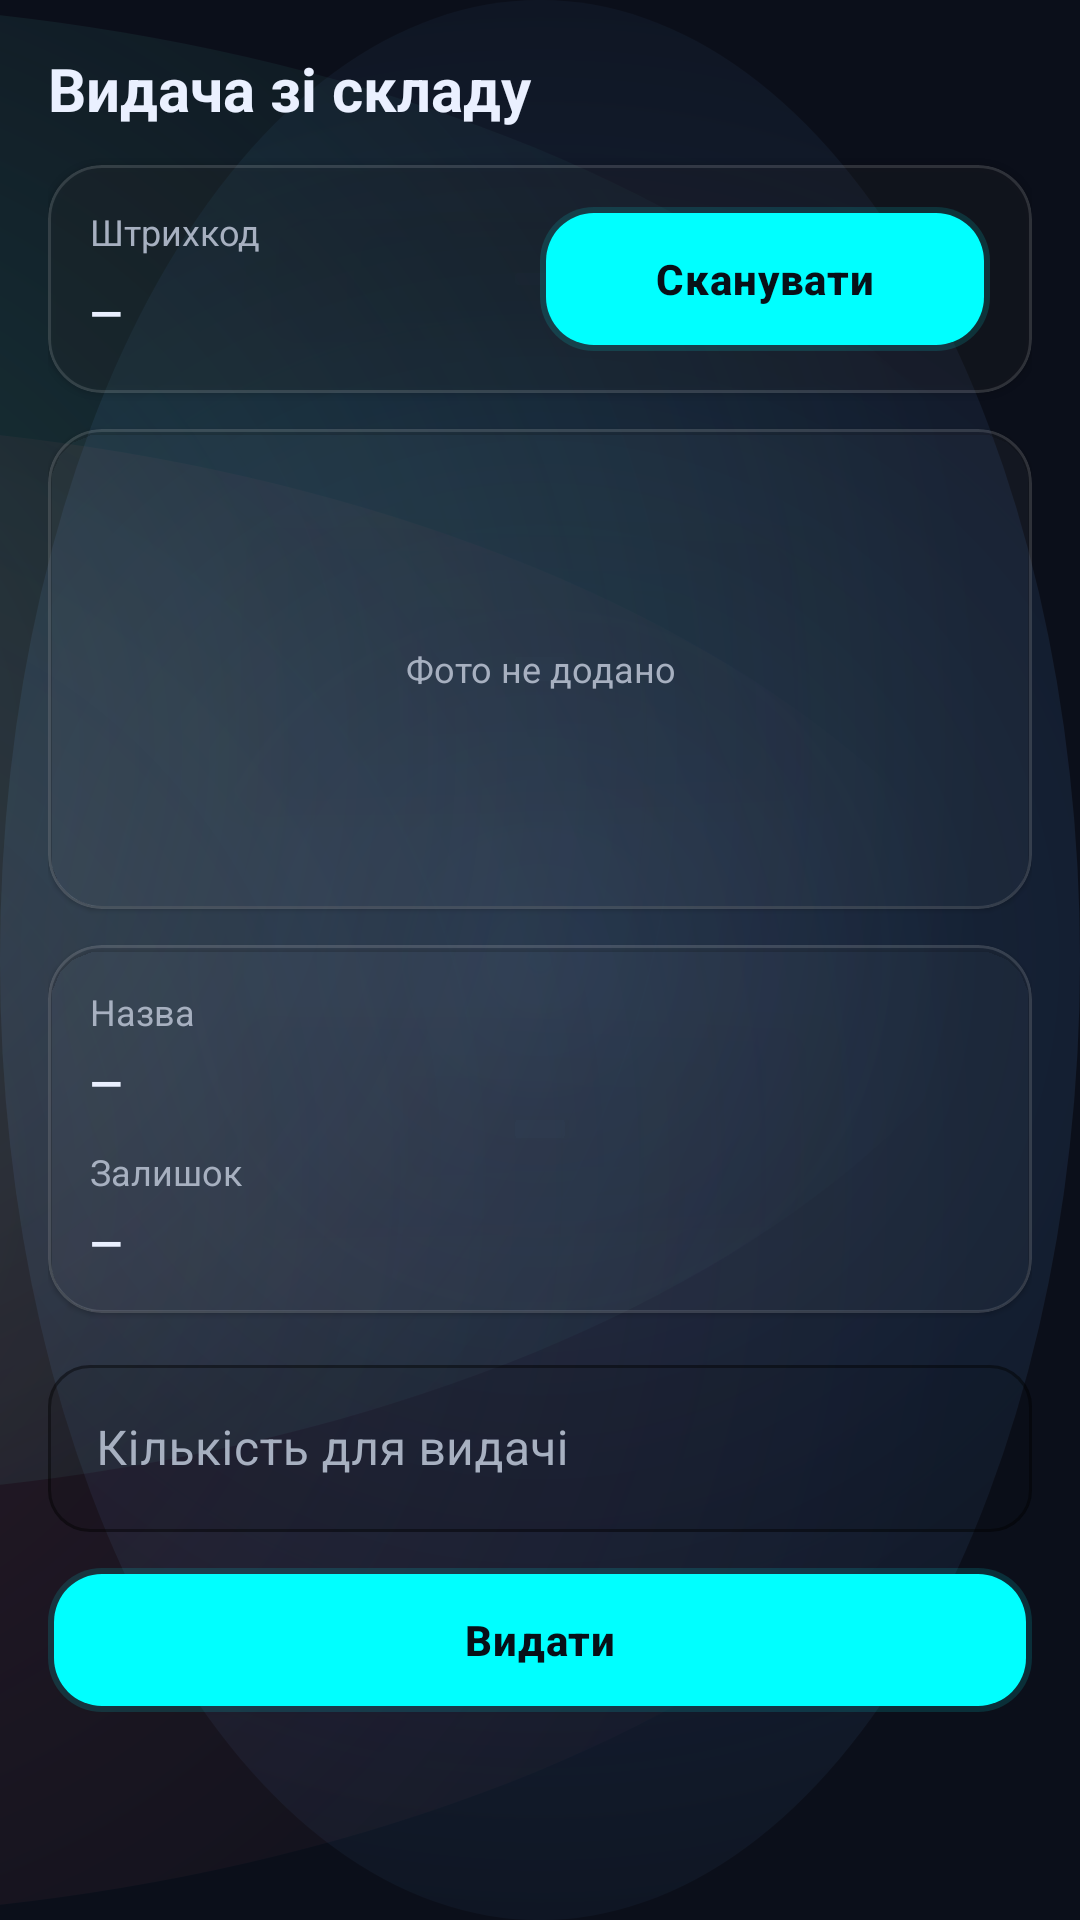

Write the Android layout XML for this screen, with the resource values it uses.
<!-- AndroidManifest.xml: application theme Theme.WarehouseScanner -->
<!-- res/layout/activity_issue.xml -->
<?xml version="1.0" encoding="utf-8"?>
<androidx.constraintlayout.widget.ConstraintLayout xmlns:android="http://schemas.android.com/apk/res/android"
    xmlns:app="http://schemas.android.com/apk/res-auto"
    android:id="@+id/main"
    android:layout_width="match_parent"
    android:layout_height="match_parent"
    android:padding="16dp">

    <TextView
        android:id="@+id/tvTitle"
        style="@style/WS.Title"
        android:layout_width="0dp"
        android:layout_height="wrap_content"
        android:text="Видача зі складу"
        app:layout_constraintTop_toTopOf="parent"
        app:layout_constraintStart_toStartOf="parent"
        app:layout_constraintEnd_toEndOf="parent" />

    <com.google.android.material.card.MaterialCardView
        android:id="@+id/cardBarcode"
        android:layout_width="0dp"
        android:layout_height="wrap_content"
        android:layout_marginTop="12dp"
        app:cardCornerRadius="18dp"
        app:strokeWidth="1dp"
        app:strokeColor="@color/ws_stroke_strong"
        app:cardBackgroundColor="@color/ws_overlay_03"
        app:layout_constraintTop_toBottomOf="@id/tvTitle"
        app:layout_constraintStart_toStartOf="parent"
        app:layout_constraintEnd_toEndOf="parent">

        <androidx.constraintlayout.widget.ConstraintLayout
            android:layout_width="match_parent"
            android:layout_height="wrap_content"
            android:padding="14dp">

            <TextView
                android:id="@+id/tvBarcodeLabel"
                style="@style/WS.Label"
                android:layout_width="wrap_content"
                android:layout_height="wrap_content"
                android:text="Штрихкод"
                app:layout_constraintTop_toTopOf="parent"
                app:layout_constraintStart_toStartOf="parent" />

            <TextView
                android:id="@+id/tvBarcodeValue"
                android:layout_width="0dp"
                android:layout_height="wrap_content"
                android:layout_marginTop="6dp"
                android:layout_marginEnd="10dp"
                android:text="—"
                android:textStyle="bold"
                android:textColor="@color/ws_text"
                app:layout_constraintTop_toBottomOf="@id/tvBarcodeLabel"
                app:layout_constraintStart_toStartOf="parent"
                app:layout_constraintEnd_toStartOf="@id/btnScan"
                app:layout_constraintBottom_toBottomOf="parent" />

            <Button
                android:id="@+id/btnScan"
                style="@style/WS.Button.Primary"
                android:layout_width="150dp"
                android:layout_height="48dp"
                android:text="Сканувати"
                app:layout_constraintTop_toTopOf="parent"
                app:layout_constraintEnd_toEndOf="parent"
                app:layout_constraintBottom_toBottomOf="parent" />

        </androidx.constraintlayout.widget.ConstraintLayout>

    </com.google.android.material.card.MaterialCardView>

    <com.google.android.material.card.MaterialCardView
        android:id="@+id/cardPhoto"
        android:layout_width="0dp"
        android:layout_height="160dp"
        android:layout_marginTop="12dp"
        app:cardCornerRadius="18dp"
        app:strokeWidth="1dp"
        app:strokeColor="@color/ws_stroke_strong"
        app:cardBackgroundColor="@color/ws_overlay_03"
        app:layout_constraintTop_toBottomOf="@id/cardBarcode"
        app:layout_constraintStart_toStartOf="parent"
        app:layout_constraintEnd_toEndOf="parent">

        <FrameLayout
            android:layout_width="match_parent"
            android:layout_height="match_parent"
            android:padding="12dp">

            <ImageView
                android:id="@+id/ivIssuePhoto"
                android:layout_width="match_parent"
                android:layout_height="match_parent"
                android:contentDescription="Фото товару"
                android:scaleType="centerCrop"
                android:visibility="gone" />

            <TextView
                android:id="@+id/tvIssuePhotoHint"
                style="@style/WS.Subtitle"
                android:layout_width="match_parent"
                android:layout_height="match_parent"
                android:gravity="center"
                android:text="Фото не додано"
                android:textColor="@color/ws_muted" />

        </FrameLayout>

    </com.google.android.material.card.MaterialCardView>

    <com.google.android.material.card.MaterialCardView
        android:id="@+id/cardInfo"
        android:layout_width="0dp"
        android:layout_height="wrap_content"
        android:layout_marginTop="12dp"
        app:cardCornerRadius="18dp"
        app:strokeWidth="1dp"
        app:strokeColor="@color/ws_stroke_strong"
        app:cardBackgroundColor="@color/ws_overlay_03"
        app:layout_constraintTop_toBottomOf="@id/cardPhoto"
        app:layout_constraintStart_toStartOf="parent"
        app:layout_constraintEnd_toEndOf="parent">

        <androidx.constraintlayout.widget.ConstraintLayout
            android:layout_width="match_parent"
            android:layout_height="wrap_content"
            android:padding="14dp">

            <TextView
                android:id="@+id/tvNameLabel"
                style="@style/WS.Label"
                android:layout_width="wrap_content"
                android:layout_height="wrap_content"
                android:text="Назва"
                app:layout_constraintTop_toTopOf="parent"
                app:layout_constraintStart_toStartOf="parent" />

            <TextView
                android:id="@+id/tvNameValue"
                android:layout_width="0dp"
                android:layout_height="wrap_content"
                android:layout_marginTop="6dp"
                android:text="—"
                android:textStyle="bold"
                android:textColor="@color/ws_text"
                app:layout_constraintTop_toBottomOf="@id/tvNameLabel"
                app:layout_constraintStart_toStartOf="parent"
                app:layout_constraintEnd_toEndOf="parent" />

            <TextView
                android:id="@+id/tvQtyLabel"
                style="@style/WS.Label"
                android:layout_width="wrap_content"
                android:layout_height="wrap_content"
                android:layout_marginTop="12dp"
                android:text="Залишок"
                app:layout_constraintTop_toBottomOf="@id/tvNameValue"
                app:layout_constraintStart_toStartOf="parent" />

            <TextView
                android:id="@+id/tvQtyValue"
                android:layout_width="0dp"
                android:layout_height="wrap_content"
                android:layout_marginTop="6dp"
                android:text="—"
                android:textStyle="bold"
                android:textColor="@color/ws_text"
                app:layout_constraintTop_toBottomOf="@id/tvQtyLabel"
                app:layout_constraintStart_toStartOf="parent"
                app:layout_constraintEnd_toEndOf="parent" />

        </androidx.constraintlayout.widget.ConstraintLayout>
    </com.google.android.material.card.MaterialCardView>

    <com.google.android.material.textfield.TextInputLayout
        android:id="@+id/tilIssueQty"
        style="@style/WS.TextInputLayout"
        android:layout_width="0dp"
        android:layout_height="wrap_content"
        android:layout_marginTop="12dp"
        app:layout_constraintTop_toBottomOf="@id/cardInfo"
        app:layout_constraintStart_toStartOf="parent"
        app:layout_constraintEnd_toEndOf="parent">

        <com.google.android.material.textfield.TextInputEditText
            android:id="@+id/etIssueQty"
            android:layout_width="match_parent"
            android:layout_height="wrap_content"
            android:hint="Кількість для видачі"
            android:inputType="number" />
    </com.google.android.material.textfield.TextInputLayout>

    <Button
        android:id="@+id/btnIssue"
        style="@style/WS.Button.Primary"
        android:layout_width="0dp"
        android:layout_height="wrap_content"
        android:layout_marginTop="12dp"
        android:text="Видати"
        app:layout_constraintTop_toBottomOf="@id/tilIssueQty"
        app:layout_constraintStart_toStartOf="parent"
        app:layout_constraintEnd_toEndOf="parent" />

</androidx.constraintlayout.widget.ConstraintLayout>
<!-- resources referenced by this layout -->
<resources>
  <color name="ws_muted">#A7B0C0</color>
  <color name="ws_overlay_03">#08FFFFFF</color>
  <color name="ws_stroke_strong">#1FFFFFFF</color>
  <color name="ws_text">#EAF0FF</color>
  <style name="WS.Button.Primary" parent="WS.Button.Base" />
  <style name="WS.Label">
          <item name="android:textSize">12sp</item>
          <item name="android:textColor">@color/ws_muted</item>
      </style>
  <style name="WS.Subtitle">
          <item name="android:textSize">12sp</item>
          <item name="android:textColor">@color/ws_muted</item>
      </style>
  <style name="WS.TextInputLayout" parent="Widget.MaterialComponents.TextInputLayout.OutlinedBox">
          <item name="boxBackgroundColor">#16000000</item>
  
          <item name="boxCornerRadiusTopStart">14dp</item>
          <item name="boxCornerRadiusTopEnd">14dp</item>
          <item name="boxCornerRadiusBottomStart">14dp</item>
          <item name="boxCornerRadiusBottomEnd">14dp</item>
  
          <item name="boxStrokeColor">@color/ws_stroke_strong</item>
          <item name="boxStrokeErrorColor">@color/ws_danger</item>
  
          <item name="hintTextColor">@color/ws_muted</item>
          <item name="android:textColorHint">@color/ws_muted</item>
      </style>
  <style name="WS.Title">
          <item name="android:textSize">20sp</item>
          <item name="android:textStyle">bold</item>
          <item name="android:textColor">@color/ws_text</item>
      </style>
  <style name="Theme.WarehouseScanner" parent="Base.Theme.WarehouseScanner" />
  <style name="WS.Button.Base" parent="Widget.MaterialComponents.Button">
          <item name="android:minHeight">48dp</item>
          <item name="cornerRadius">18dp</item>
          <item name="android:textAllCaps">false</item>
          <item name="android:letterSpacing">0.02</item>
          <item name="android:textStyle">bold</item>
  
          <item name="android:insetLeft">0dp</item>
          <item name="android:insetRight">0dp</item>
          <item name="android:insetTop">0dp</item>
          <item name="android:insetBottom">0dp</item>
  
          <item name="backgroundTint">@null</item>
  
          <item name="background">@drawable/ws_btn_neon_bg</item>
          <item name="android:background">@drawable/ws_btn_neon_bg</item>
  
          <item name="android:textColor">#081018</item>
      </style>
  <color name="ws_danger">#FB7185</color>
  <!-- drawable ws_btn_neon_bg (drawable) -->
  <?xml version="1.0" encoding="utf-8"?>
  <ripple xmlns:android="http://schemas.android.com/apk/res/android"
      android:color="#3300FFFF">
  
      <item>
          <layer-list>
  
              
              <item>
                  <shape android:shape="rectangle">
                      <corners android:radius="18dp" />
                      <solid android:color="#2200FFFF" />
                  </shape>
              </item>
  
              
              <item
                  android:left="2dp"
                  android:top="2dp"
                  android:right="2dp"
                  android:bottom="2dp">
                  <shape android:shape="rectangle">
                      <corners android:radius="16dp" />
                      <solid android:color="#00FFFF" />
                  </shape>
              </item>
  
          </layer-list>
      </item>
  
  </ripple>
  <color name="ws_accent">#5EEAD4</color>
  <color name="ws_accent2">#60A5FA</color>
  <color name="ws_bg">#0B0F1A</color>
  <color name="colorOnPrimary">#081018</color>
  <style name="WS.Card" parent="Widget.MaterialComponents.CardView">
          <item name="cardBackgroundColor">@color/ws_overlay_03</item>
          <item name="strokeColor">@color/ws_stroke_strong</item>
          <item name="strokeWidth">1dp</item>
          <item name="cardCornerRadius">18dp</item>
      </style>
  <style name="WS.Button.Ghost" parent="WS.Button.Base" />
</resources>
